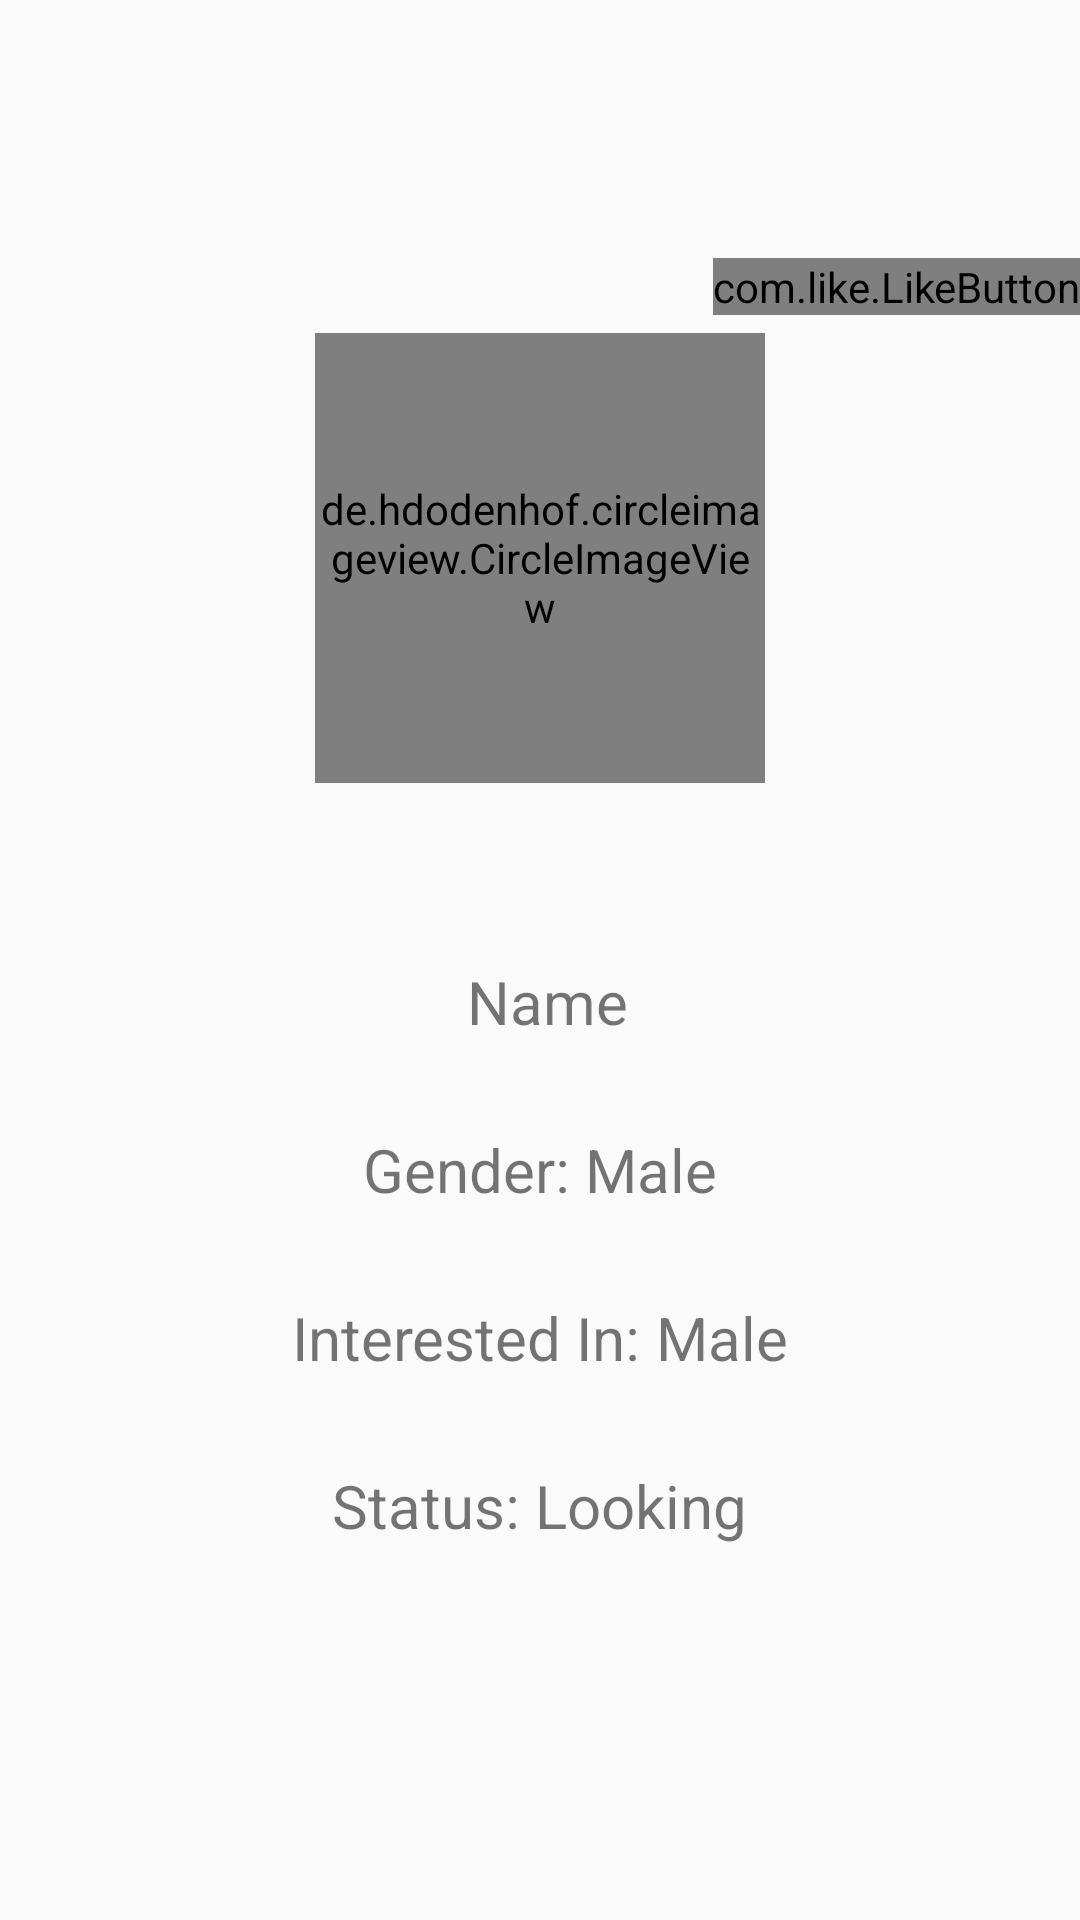

The Android layout XML behind this screen, and the referenced resources:
<!-- AndroidManifest.xml: application theme AppTheme -->
<!-- res/layout/fragment_view_profile.xml -->
<?xml version="1.0" encoding="utf-8"?>
<RelativeLayout xmlns:android="http://schemas.android.com/apk/res/android"
    xmlns:app="http://schemas.android.com/apk/res-auto"
    android:layout_width="match_parent"
    android:layout_height="match_parent">

    <androidx.appcompat.widget.Toolbar
        android:id="@+id/toolbar"
        android:layout_width="match_parent"
        android:layout_height="?attr/actionBarSize"
        android:background="?attr/colorPrimary">


        <RelativeLayout
            android:id="@+id/back_arrow"
            android:layout_width="50dp"
            android:layout_height="match_parent">

            <ImageView
                android:id="@+id/image_back_arrow"
                android:layout_width="20dp"
                android:layout_height="20dp"
                android:layout_centerVertical="true"
                android:src="@drawable/ic_back_arrow"/>

        </RelativeLayout>

        <TextView
            android:id="@+id/fragment_heading"
            android:layout_width="wrap_content"
            android:layout_height="wrap_content"
            android:layout_toRightOf="@+id/back_arrow"
            android:textColor="@color/White"
            android:textSize="20sp"/>

    </androidx.appcompat.widget.Toolbar>

    <RelativeLayout
        android:layout_width="match_parent"
        android:layout_height="match_parent"
        android:layout_below="@+id/toolbar">

        <ImageView
            android:id="@+id/background"
            android:layout_width="match_parent"
            android:layout_height="match_parent"
            android:alpha=".1"
            android:scaleType="matrix"/>

    </RelativeLayout>

    <ScrollView
        android:id="@+id/parent_view"
        android:layout_width="match_parent"
        android:layout_height="match_parent"
        android:layout_below="@+id/toolbar">


        <LinearLayout
            android:layout_width="match_parent"
            android:layout_height="wrap_content"
            android:orientation="vertical">


            
            <RelativeLayout
                android:layout_width="match_parent"
                android:layout_height="200dp"
                android:layout_marginTop="30dp">

                <com.like.LikeButton
                    android:id="@+id/heart_button"
                    android:layout_width="wrap_content"
                    android:layout_height="wrap_content"
                    android:layout_alignParentTop="true"
                    android:layout_alignParentEnd="true"
                    android:layout_alignParentRight="true"
                    app:icon_size="28dp"
                    app:icon_type="heart">

                </com.like.LikeButton>

                <de.hdodenhof.circleimageview.CircleImageView
                    android:id="@+id/profile_image"
                    android:layout_width="150dp"
                    android:layout_height="150dp"
                    android:layout_centerInParent="true"
                    android:scaleType="centerCrop"
                    android:src="@drawable/ic_launcher_background"
                    />


            </RelativeLayout>


            
            <LinearLayout
                android:layout_width="match_parent"
                android:layout_height="0dp"
                android:layout_weight="50"
                android:orientation="vertical"
                android:padding="20dp">


                <LinearLayout
                    android:layout_width="match_parent"
                    android:layout_height="?attr/actionBarSize"
                    android:orientation="horizontal">

                    <TextView
                        android:id="@+id/name"
                        android:layout_width="match_parent"
                        android:layout_height="wrap_content"
                        android:layout_gravity="center_vertical"
                        android:layout_marginLeft="5dp"
                        android:background="@null"
                        android:gravity="center_horizontal"
                        android:text="Name"
                        android:textColor="@color/Black"
                        android:textSize="20sp"/>

                </LinearLayout>

                <RelativeLayout
                    android:layout_width="match_parent"
                    android:layout_height="?attr/actionBarSize">

                    <RelativeLayout
                        android:layout_width="wrap_content"
                        android:layout_height="wrap_content"
                        android:layout_centerHorizontal="true"
                        android:layout_centerVertical="true">

                        <TextView
                            android:id="@+id/text_gender"
                            android:layout_width="wrap_content"
                            android:layout_height="wrap_content"
                            android:layout_gravity="center_vertical"
                            android:text="Gender: "
                            android:textColor="@color/Black"
                            android:textSize="20sp"/>

                        <TextView
                            android:id="@+id/gender"
                            android:layout_width="wrap_content"
                            android:layout_height="wrap_content"
                            android:layout_gravity="center_vertical"
                            android:layout_toRightOf="@+id/text_gender"
                            android:text="Male"
                            android:textColor="@color/Black"
                            android:textSize="20sp"/>

                    </RelativeLayout>

                </RelativeLayout>


                <RelativeLayout
                    android:layout_width="match_parent"
                    android:layout_height="?attr/actionBarSize">

                    <RelativeLayout
                        android:layout_width="wrap_content"
                        android:layout_height="wrap_content"
                        android:layout_centerHorizontal="true"
                        android:layout_centerVertical="true">

                        <TextView
                            android:id="@+id/text_interested_in"
                            android:layout_width="wrap_content"
                            android:layout_height="wrap_content"
                            android:layout_gravity="center_vertical"
                            android:text="Interested In: "
                            android:textColor="@color/Black"
                            android:textSize="20sp"/>


                        <TextView
                            android:id="@+id/interested_in"
                            android:layout_width="wrap_content"
                            android:layout_height="wrap_content"
                            android:layout_gravity="center_vertical"
                            android:layout_toRightOf="@+id/text_interested_in"
                            android:text="Male"
                            android:textColor="@color/Black"
                            android:textSize="20sp"/>

                    </RelativeLayout>

                </RelativeLayout>



                <RelativeLayout
                    android:layout_width="match_parent"
                    android:layout_height="?attr/actionBarSize">

                    <RelativeLayout
                        android:layout_width="wrap_content"
                        android:layout_height="wrap_content"
                        android:layout_centerHorizontal="true"
                        android:layout_centerVertical="true">

                        <TextView
                            android:id="@+id/text_status"
                            android:layout_width="wrap_content"
                            android:layout_height="wrap_content"
                            android:layout_gravity="center_vertical"
                            android:text="Status: "
                            android:textColor="@color/Black"
                            android:textSize="20sp"/>


                        <TextView
                            android:id="@+id/status"
                            android:layout_width="wrap_content"
                            android:layout_height="wrap_content"
                            android:layout_gravity="center_vertical"
                            android:layout_toRightOf="@+id/text_status"
                            android:text="Looking"
                            android:textColor="@color/Black"
                            android:textSize="20sp"/>

                    </RelativeLayout>

                </RelativeLayout>


            </LinearLayout>


        </LinearLayout>

    </ScrollView>


</RelativeLayout>
<!-- resources referenced by this layout -->
<resources>
  <style name="AppTheme" parent="Theme.AppCompat.Light.NoActionBar">
          
          <item name="colorPrimary">@color/blue4</item>
          <item name="colorPrimaryDark">@color/blue5</item>
          <item name="colorAccent">@color/colorAccent</item>
      </style>
  <!-- not gathered from this repository: default colours our renderer supplied (Android Studio template values) -->
  <color name="colorAccent">#FF03DAC5</color>
</resources>
